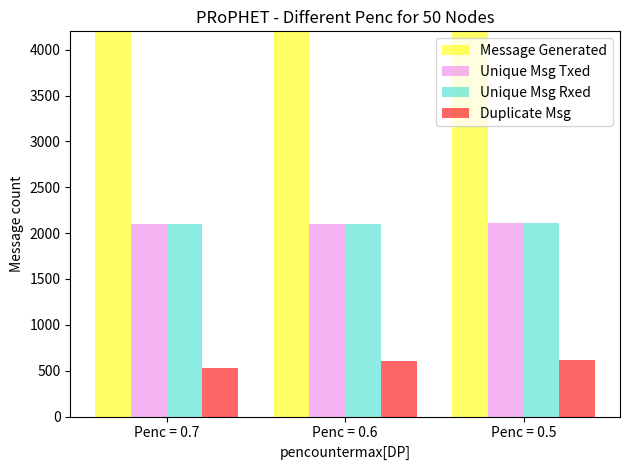

This chart was generated by the following Python code:
# -*- coding: utf-8 -*-
"""
Created on Tue Sep 18 11:52:35 2018

@author: krishanth
"""


#!/usr/bin/python
# Script to plot the stats extracted related to sent
# packets.
#
# Author: Asanga Udugama (adu@comnets.uni-bremen.de)
# Date: 22-aug-2017

import numpy as np
import matplotlib.pyplot as plt

n_groups = 3
   
message_generated = (4200,4200,4200)
unique_msg_transfered = (2100, 2101, 2111)
unique_msg_reached = (2100, 2101, 2111)
duplicate_msg_reached = (534, 609, 621)
#average_delivery_delay = (102703, 109863, 120299, 128261, 133841, 136118  )
#Delivery_Rate = (63.10, 61.55, 58.5, 54.26, 50, 47.12  ) 


fig, ax = plt.subplots()

index = np.arange(n_groups)
bar_width = 0.2

opacity = 0.6

rects1 = plt.bar(index, message_generated, bar_width,
                 alpha=opacity,
                 color='yellow', label='Message Generated')

rects2 = plt.bar(index + bar_width, unique_msg_transfered, bar_width,
                 alpha=opacity,
                 color='violet', label='Unique Msg Txed')

rects3 = plt.bar(index + (bar_width * 2), unique_msg_reached, bar_width,
                 alpha=opacity,
                 color='turquoise', label='Unique Msg Rxed')

rects4 = plt.bar(index + (bar_width * 3), duplicate_msg_reached, bar_width,
                 alpha=opacity,
                 color='red', label='Duplicate Msg')


plt.xlabel('pencountermax[DP]')
plt.ylabel('Message count')
plt.title('PRoPHET - Different Penc for 50 Nodes')
plt.xticks(index + (bar_width * 1.5), ('Penc = 0.7','Penc = 0.6', 'Penc = 0.5'))
plt.ylim(0, 4200)
plt.legend()

plt.tight_layout()
plt.show()
